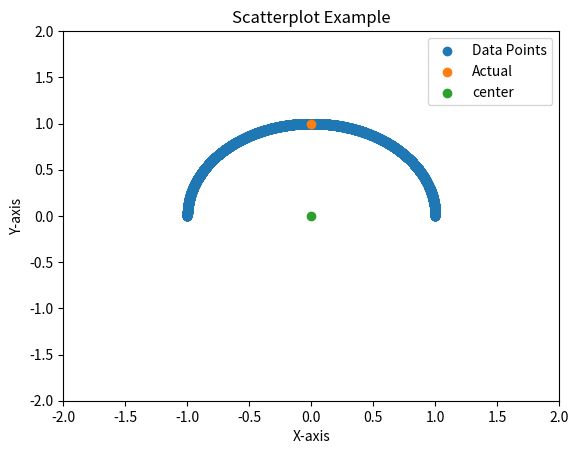

This figure's Python source: (Note: this script raises an exception after producing the figure.)
import numpy as np
from numpy import dot
from numpy.linalg import norm
import matplotlib.pyplot as plt



np.random.seed(2)

a = [0, 1]
a = a / norm(a)
p_level = 1


n_rand = 10000

x = np.random.randn(n_rand)
y = np.random.randn(n_rand)

noise = np.array([
    np.array([x[i], y[i]]) / norm(np.array([x[i], y[i]])) for i in range(len(x))
])

h = a + (p_level*noise)
h_norm = norm(h, axis=1)

for i in range(len(h_norm)):
    h[i] = h[i] / h_norm[i]

# print(h.shape)
# quit()



x = h[:, 0]
y = h[:, 1]

# Create scatterplot
plt.scatter(x, y, label='Data Points')
plt.scatter(a[0], a[1], label='Actual')
plt.scatter(0, 0, label='center')
plt.title('Scatterplot Example')
plt.xlabel('X-axis')
plt.ylabel('Y-axis')
plt.xlim((-2, 2))
plt.ylim((-2, 2))
plt.legend()

# Save the plot as a PNG file
plt.savefig('./angle/angle.png')

cos_sim_lst = []
for i in range(h.shape[0]):
    cos_sim = dot(a, h[i])/(norm(a)*norm(h[i]))
    cos_sim_lst.append(cos_sim)


print(np.arccos(min(cos_sim_lst)) * (180/np.pi))
















# a = [0, 1]
# noise = np.random.randn(2)


# print('a', a, norm(a))
# print('noise', noise, norm(noise))
# print()

# a = a / norm(a)
# noise = noise / norm(noise)

# print('a', a, norm(a))
# print('noise', noise, norm(noise))
# print()

# h = a + (p_level*noise)

# print('h', h, norm(h))
# print()

# h = h / norm(h)

# print('h', h, norm(h))
# print()

# cos_sim = dot(a, h)/(norm(a)*norm(h))

# print(cos_sim)
# print(np.arccos(cos_sim))